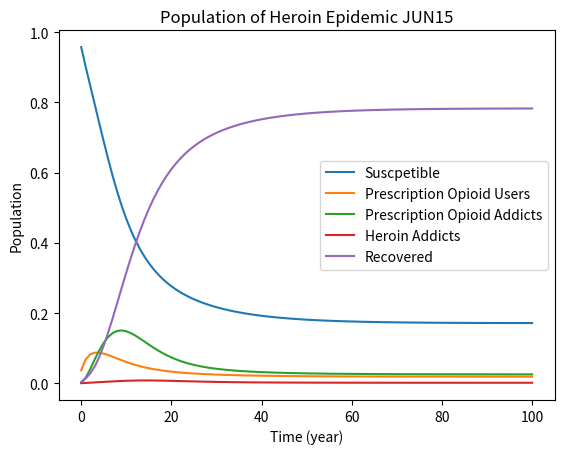

Python code for this plot:
import numpy as np
import matplotlib.pyplot as plt

CHILD = 48600000 # number of children to remove from US population

#initial population values
##make up h and i populations pretend its the beginning of epiDEmic 
TOTAL01 = 317000000 - CHILD
e01 = 10000000
i01 = 400000
h01 = 100000
r01 = 1000000
s01 = TOTAL01 - (e01 + i01 + h01 + r01)

#inital pop. as fractions
s0 = s01/TOTAL01
e0 = e01/TOTAL01
i0 = i01/TOTAL01
h0 = h01/TOTAL01
r0 = r01/TOTAL01

#parameters:
params = {}
params['alpha'] = .05 #S->E
params['beta'] = .1 #E->S
#delta1&2 exist in [0,1) d2>d1
params['delta1'] = .05 #S->I due to E
params['delta2'] = .25 #S->I due to I
# Heroin adoption rates. mu2>mu1. Also affects I->H through gamma.
params['mu1'] = .00075 #S+E->H linear
params['mu2'] = .1 #Literature? S+E->H due to H

# rehab rates
params['irate'] = .25 #rate from I into R
params['hrate'] = .1 #rate from H into R

#1/3 of people prescribed opioids get hooked/DEpenDEnt on them
params['epsilon'] = .333

params['xi'] = .02 #S+E->R due to H
params['sigma'] = .01 #S+E->R background

#4/5 of new heroin users come from prescription opioids 
#gamma/(mu1+mu2*H_n+gamma) = .8
params['gamma_0'] = 4 #gamma = GAMMA_0*(mu1+mu2*H_n) I->H

#Death rates
params['de'] = 12305000/1245911000 #.009876 Literature
params['di'] = 6.3/100000 * (TOTAL01/i01) # Literature
params['dh'] = 2.7/100000 * (TOTAL01/h01) # Literature
params['dr'] = params['de'] + 1/1000 # add recetivism

endt = 100

def heroinfunc(S,E,I,H,R,tsteps=endt,params=params):
    '''Append arrays S,E,I,H,R with year time-step solutions'''
    mu1 = params['mu1']
    mu2 = params['mu2']
    alpha = params['alpha']
    beta = params['beta']
    sigma = params['sigma']
    delta1 = params['delta1']
    delta2 = params['delta2']
    zeta = params['xi']
    EPSILON = params['epsilon']
    hrate = params['hrate']
    irate = params['irate']
    DE = params['de']
    DI = params['di']
    DH = params['dh']
    dr = params['dr']
    for i in range(tsteps):
        S_n = S[-1]
        E_n = E[-1]
        I_n = I[-1]
        H_n = H[-1]
        R_n = R[-1]
        GAMMA = params['gamma_0'] *(mu1+mu2*H_n)
        S.append(S_n + (beta*E_n) - (alpha*S_n) - S_n*(delta1*E_n + delta2*I_n) - S_n*(sigma+zeta*(I_n+H_n)) - S_n*(mu1+mu2*H_n) + DI*I_n + DH*H_n + DE*E_n + dr*R_n)
        E.append(E_n - (beta*E_n) + (alpha*S_n) - E_n*(sigma+zeta*(I_n+H_n)) - E_n*(mu1+mu2*H_n) - (EPSILON*E_n) - DE*E_n)
        I.append(I_n + (EPSILON*E_n) - (GAMMA*I_n) + S_n*(delta1*E_n + delta2*I_n) - irate*I_n - DI*I_n)
        H.append(H_n + (GAMMA*I_n) + (S_n+E_n)*(mu1+mu2*H_n) - hrate*H_n -DH*H_n)
        R.append(R_n + ((E_n+S_n)*(sigma + zeta*(I_n+H_n))) + irate*I_n + hrate*H_n - dr*R_n)
        
    assert np.isclose(1, S[-1]+E[-1]+I[-1]+H[-1]+R[-1]), "Final sum not equal to one."
    assert min([min(S), min(E), min(I), min(H), min(R)]) >= 0, "Negative population fraction."


def plot_solution(S,E,I,H,R,endt):

    x  = np.arange(0,endt+1,1)
    
    plt.plot(x,S, label = "Suscpetible")
    plt.plot(x,E, label = "Prescription Opioid Users")
    plt.plot(x,I, label = "Prescription Opioid Addicts")
    plt.plot(x,H, label = "Heroin Addicts")
    plt.plot(x,R, label = "Recovered")
    plt.legend()
    plt.title('Population of Heroin Epidemic JUN15')
    plt.xlabel('Time (year)')
    plt.ylabel('Population')
    
    print("susceptible equals", np.round(S[-1]*TOTAL01))
    print("exposed equals", np.round(E[-1]*TOTAL01))
    print("infected equals", np.round(I[-1]*TOTAL01))
    print("heroin equals", np.round(H[-1]*TOTAL01)) #Goal: between 60,000 and 1 million
    print("recovered equals", np.round(R[-1]*TOTAL01))
    plt.show()
    
    
if __name__ == "__main__":
    
    #establish the list incluDIng initial pops in orDEr to be appeneDEd in the function
    S = [s0]
    E = [e0]
    I = [i0]
    H = [h0]
    R = [r0]
    
    heroinfunc(S,E,I,H,R)

    plot_solution(S,E,I,H,R,endt)
